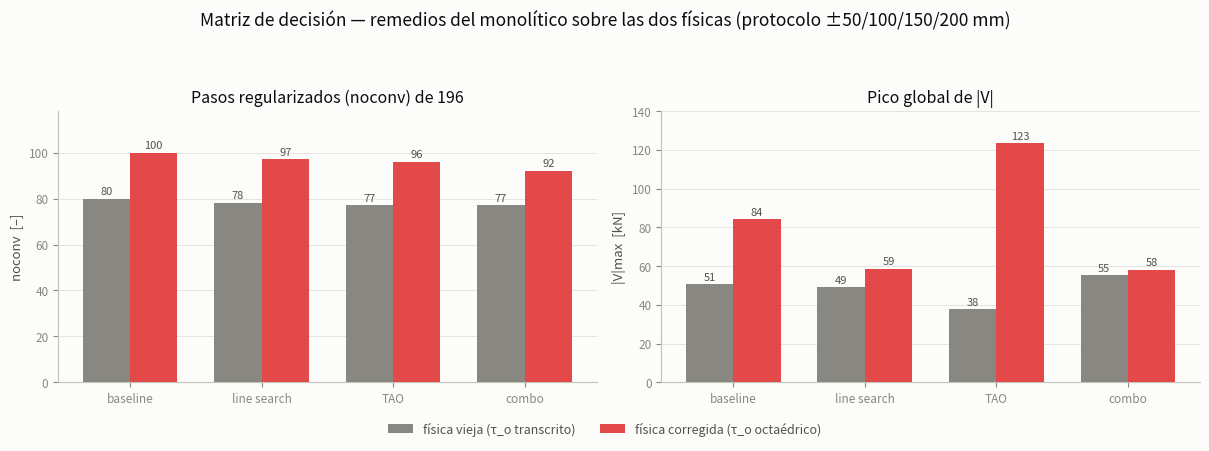

Generate this figure with matplotlib:
# Matriz de decision del merge: remedios sobre las DOS fisicas
# (tau_o transcrito viejo vs octaedrico corregido). Barras agrupadas.
import os

import matplotlib
matplotlib.use("Agg")
import matplotlib.pyplot as plt
import numpy as np

SURFACE = "#fcfcfb"
INK = "#0b0b0b"
INK2 = "#52514e"
MUTED = "#898781"
GRID = "#e1e0d9"
BASELINE = "#c3c2b7"
C_OLD = "#898781"   # fisica vieja = referencia gris (entidad ya establecida)
C_NEW = "#e34948"   # slot 8: fisica corregida tau-oct

cats = ["baseline", "line search", "TAO", "combo"]
noconv_old = [80, 78, 77, 77]
noconv_new = [100, 97, 96, 92]
peak_old = [50.8, 49.3, 37.7, 55.4]
peak_new = [84.4, 58.8, 123.4, 58.2]

fig, (ax1, ax2) = plt.subplots(1, 2, figsize=(12.2, 4.4), dpi=200)
fig.patch.set_facecolor(SURFACE)

x = np.arange(len(cats))
w = 0.36

for ax, old, new, title, ylab in (
    (ax1, noconv_old, noconv_new, "Pasos regularizados (noconv) de 196",
     "noconv  [–]"),
    (ax2, peak_old, peak_new, "Pico global de |V|", "|V|max  [kN]"),
):
    ax.set_facecolor(SURFACE)
    ax.grid(True, axis="y", color=GRID, linewidth=0.6, zorder=0)
    b1 = ax.bar(x - w / 2, old, w, color=C_OLD, zorder=3,
                label="física vieja (τ_o transcrito)")
    b2 = ax.bar(x + w / 2, new, w, color=C_NEW, zorder=3,
                label="física corregida (τ_o octaédrico)")
    for bars in (b1, b2):
        for r in bars:
            ax.text(r.get_x() + r.get_width() / 2, r.get_height() + 1,
                    f"{r.get_height():.0f}", ha="center", va="bottom",
                    color=INK2, fontsize=8.0)
    ax.set_xticks(x, cats, color=INK2, fontsize=9.5)
    ax.set_title(title, color=INK, fontsize=11.5)
    ax.set_ylabel(ylab, color=INK2, fontsize=9.5)
    for spine in ("top", "right"):
        ax.spines[spine].set_visible(False)
    for spine in ("bottom", "left"):
        ax.spines[spine].set_color(BASELINE)
    ax.tick_params(colors=MUTED, labelsize=8.5)

ax1.set_ylim(0, 118)
ax2.set_ylim(0, 140)

handles, labels = ax1.get_legend_handles_labels()
fig.legend(handles, labels, loc="lower center", ncol=2, frameon=False,
           fontsize=9, labelcolor=INK2, bbox_to_anchor=(0.5, -0.005))

fig.suptitle(
    "Matriz de decisión — remedios del monolítico sobre las dos físicas "
    "(protocolo ±50/100/150/200 mm)",
    color=INK, fontsize=12.5, y=0.99)

fig.tight_layout(rect=(0, 0.06, 1, 0.92))
out = r"c:\MyLibs\fall_n\data\output\two_physics_matrix.png"
fig.savefig(out, facecolor=SURFACE, bbox_inches="tight")
print("escrita:", out)
